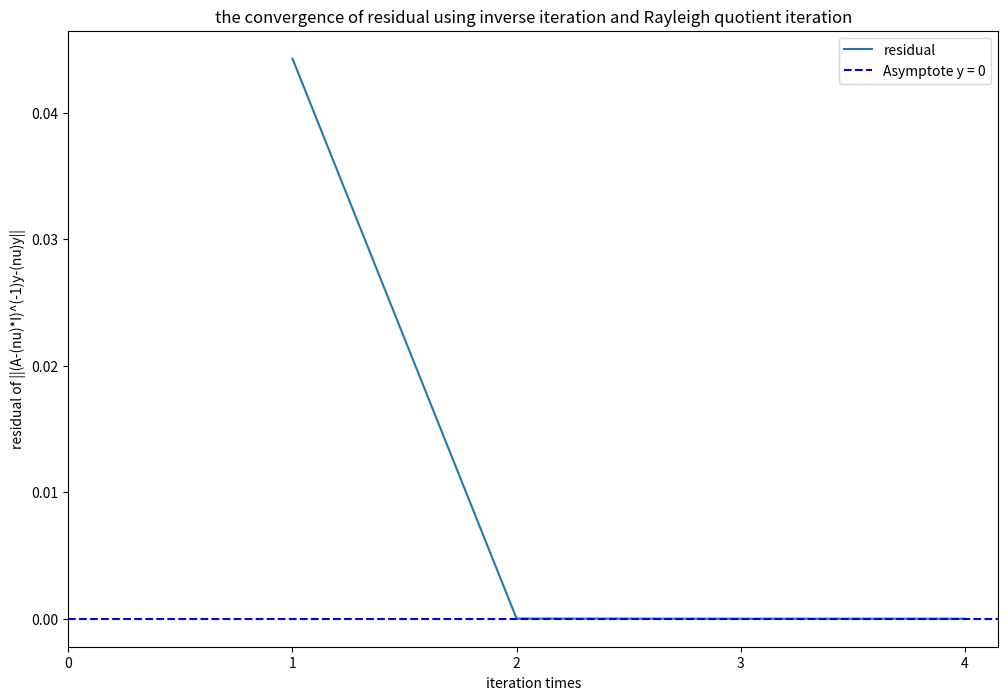
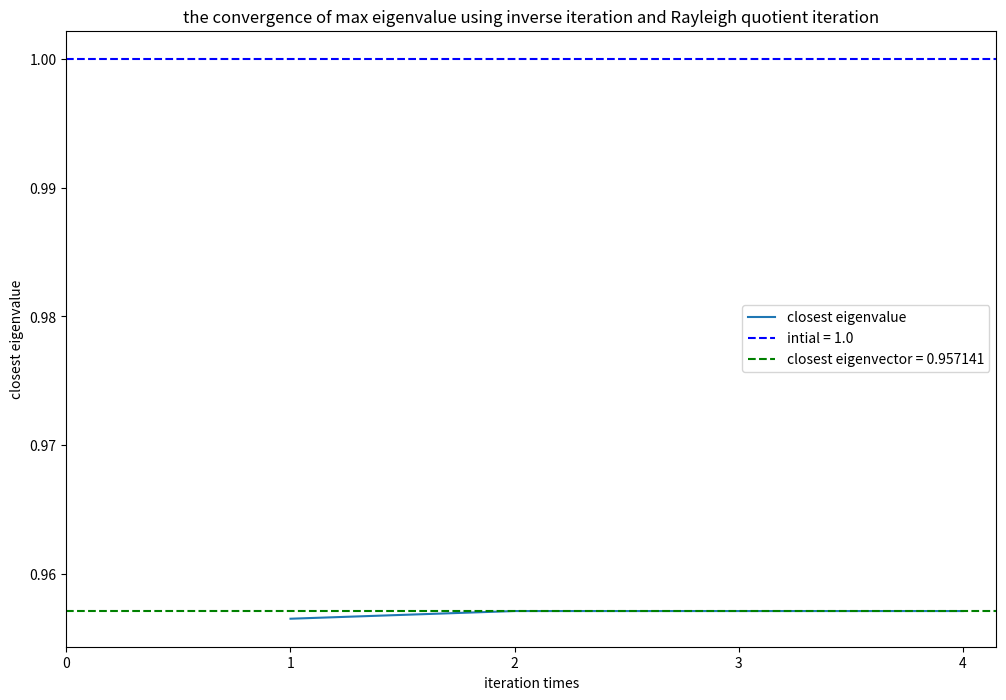

The script that saved these images, in order:
import matplotlib.pyplot as plt
import numpy as np
import time

def generate_hilbert(n):
    """
    Generate a Hilbert curve of order n.
    :param n: the dimension of the Hilbert matrix
    """
    H = np.zeros((n, n))
    for i in range(n):
        for j in range(n):
            H[i, j] = 1 / (i + j + 1)  # 注意索引从0开始
    return H

def inverse_rayleigh_iter(origin_A, x, nu, tol=10e-16):
    """
    Compute the eigenvalue of A that is closest to nu using inverse iteration and Rayleigh quotient iteration. 
    :param origin_A: matrix A
    :param x: initial guess of eigenvector, an array
    :param nu: the eigenvalue that is closest to nu
    :return: max closest eigenvalue to nu and corresponding eigenvector
    :return: iteration history
    """
    target = nu
    n1, n2, n3 = origin_A.shape[0], origin_A.shape[1], len(x)
    if n1 != n2 or n3 != n1:
        print("input error")
        return None  
    
    A = np.copy(origin_A)
    A_inverse = lambda nu: np.linalg.inv(A - nu * np.eye(n1))

    A_norm = np.linalg.norm(A, ord=np.inf)
    x = x / np.linalg.norm(x, ord=np.inf)
    x = x.T
    times = 0
    times_record = []
    res_record = []
    nu_record = []

    while True:
        y = A_inverse(nu) @ x
        y = y / np.linalg.norm(y, ord=np.inf)
        nu = y.T @ A @ y / (y.T @ y)
        res =  A @ y - nu * y
        times = times + 1
        res_norm = np.linalg.norm(res, ord=np.inf)

        print("iter: ", times, "residual: ", res_norm, "closest eigenvalue: ", nu)
        times_record.append(times)
        res_record.append(res_norm)
        nu_record.append(nu)

        if res_norm < tol:
            break

        x = y

    return y, nu, times_record, res_record, nu_record

n = 200
target_eigenvalue = 1.0
A = generate_hilbert(n)
x = np.random.rand(n)

start = time.time()
y, nu, times_record, res_record, nu_record = inverse_rayleigh_iter(A, x, target_eigenvalue)
delta = time.time() - start

print("total time: ", delta)
print("target eigenvalue: ", target_eigenvalue)
print("closest eigenvalue: ", nu)
# print("corresponding eigenvector: ", y)

plt.figure(figsize=(12, 8))
plt.title("the convergence of residual using inverse iteration and Rayleigh quotient iteration")
plt.plot(times_record, res_record, label="residual")
plt.xlabel("iteration times")
plt.ylabel("residual of ||(A-(nu)*I)^(-1)y-(nu)y||")
plt.xticks(np.arange(0, times_record[-1]+1, 1))
plt.axhline(y=0, color='blue', linestyle='--', label=f'Asymptote y = {0}')
plt.legend()
plt.show(block = False)

plt.figure(figsize=(12, 8))
plt.title("the convergence of max eigenvalue using inverse iteration and Rayleigh quotient iteration")
plt.plot(times_record, nu_record, label="closest eigenvalue")
plt.xlabel("iteration times")
plt.ylabel("closest eigenvalue")
plt.xticks(np.arange(0, times_record[-1]+1, 1))
plt.axhline(y=target_eigenvalue, color='blue', linestyle='--', label=f'intial = {target_eigenvalue}')
plt.axhline(y=nu, color='green', linestyle='--', label=f'closest eigenvector = {nu:.6f}')
plt.legend()
plt.show()